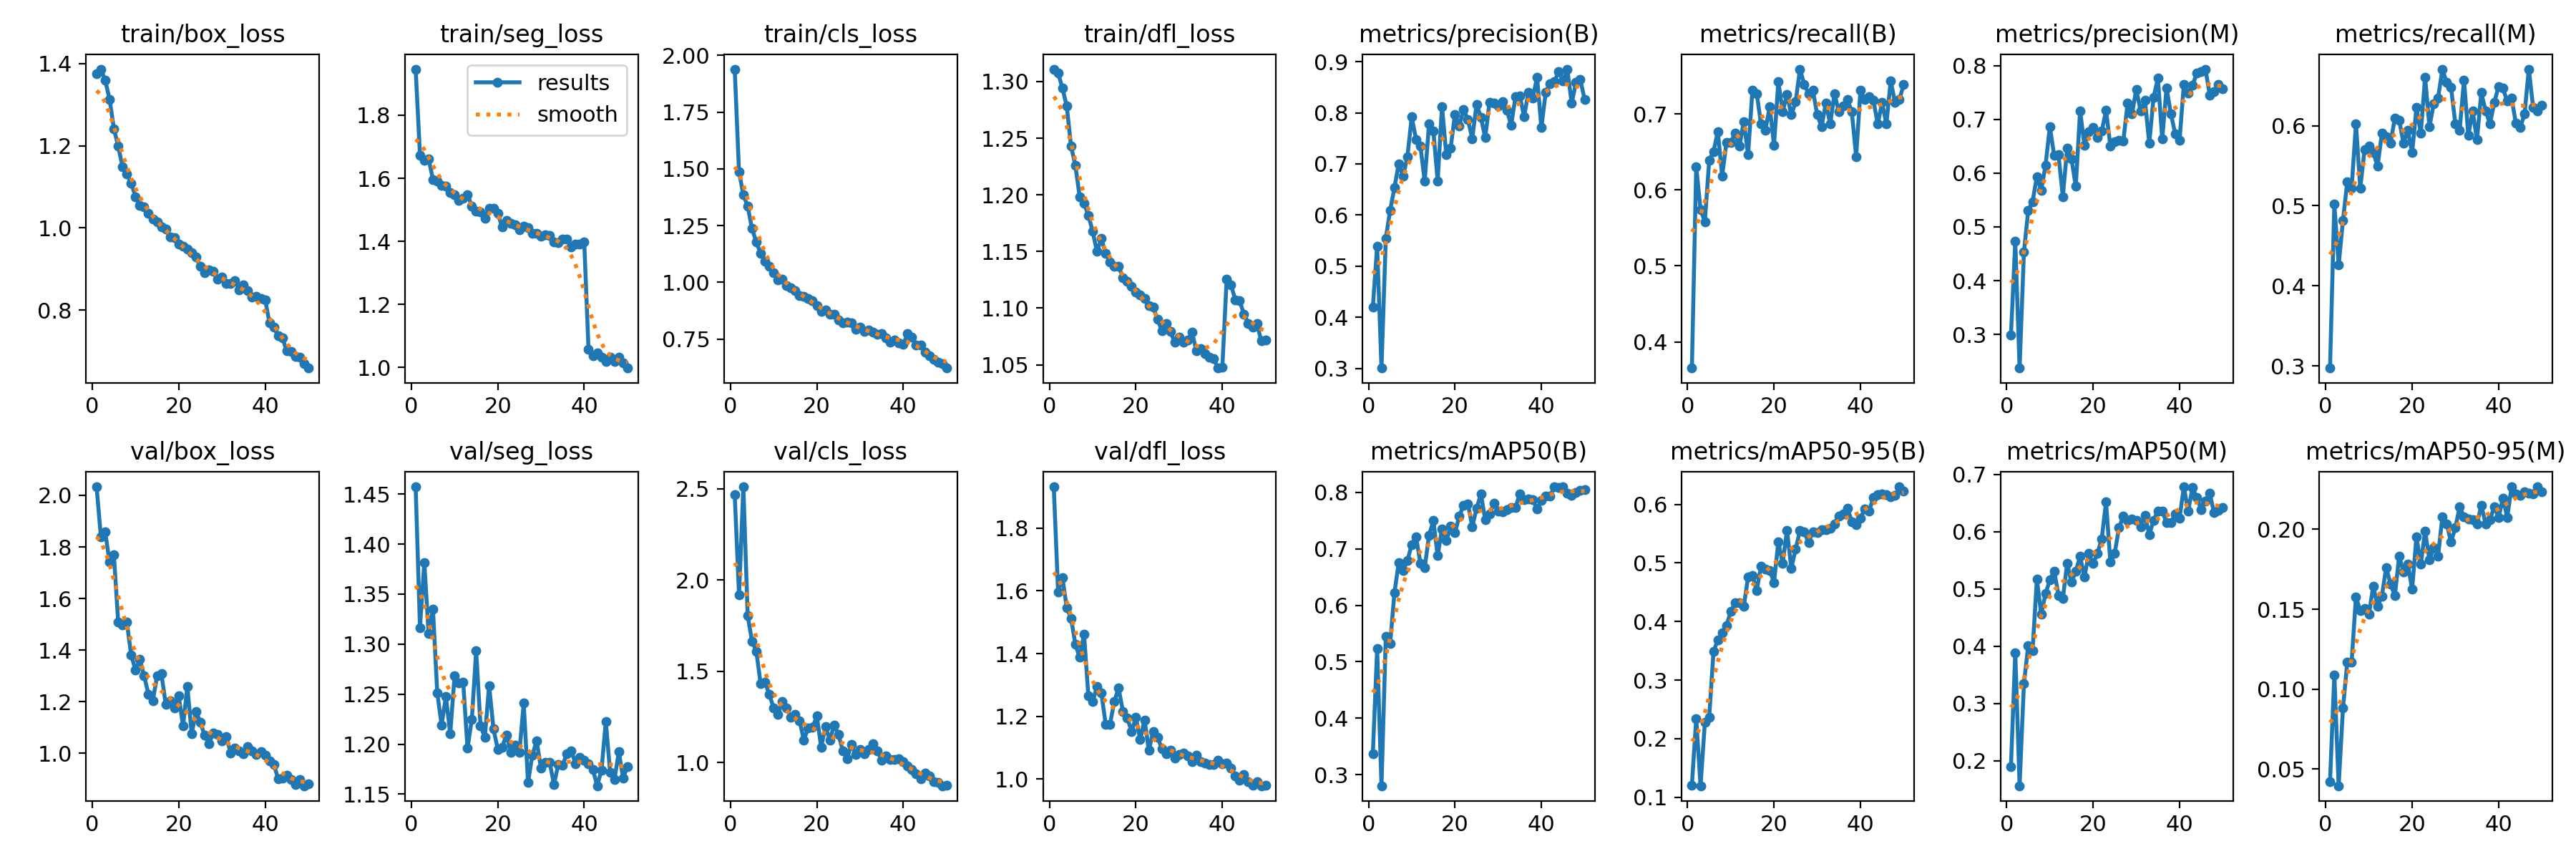

Values plotted in this chart, from the file beside it:
epoch, time, train/box_loss, train/seg_loss, train/cls_loss, train/dfl_loss, metrics/precision(B), metrics/recall(B), metrics/mAP50(B), metrics/mAP50-95(B), metrics/precision(M), metrics/recall(M), metrics/mAP50(M), metrics/mAP50-95(M), val/box_loss, val/seg_loss, val/cls_loss, val/dfl_loss, lr/pg0, lr/pg1, lr/pg2
1, 41.51, 1.375, 1.946, 1.939, 1.311, 0.4199, 0.3655, 0.3366, 0.1206, 0.2988, 0.2972, 0.1905, 0.04209, 2.033, 1.457, 2.467, 1.932, 0.0006638, 0.0006638, 0.0006638
2, 80.19, 1.387, 1.673, 1.486, 1.308, 0.5386, 0.6305, 0.5233, 0.2343, 0.4733, 0.502, 0.3891, 0.109, 1.838, 1.317, 1.919, 1.597, 0.001304, 0.001304, 0.001304
3, 118.2, 1.359, 1.656, 1.386, 1.294, 0.3005, 0.5743, 0.2802, 0.1196, 0.2375, 0.4257, 0.1565, 0.03957, 1.858, 1.382, 2.511, 1.642, 0.001918, 0.001918, 0.001918
4, 155.7, 1.313, 1.661, 1.334, 1.278, 0.5544, 0.5582, 0.5442, 0.2276, 0.4535, 0.4819, 0.3347, 0.0881, 1.741, 1.311, 1.805, 1.547, 0.001881, 0.001881, 0.001881
5, 193, 1.242, 1.597, 1.236, 1.243, 0.609, 0.6385, 0.5322, 0.2366, 0.5304, 0.5301, 0.4014, 0.1169, 1.769, 1.335, 1.666, 1.513, 0.001842, 0.001842, 0.001842
6, 230.8, 1.199, 1.59, 1.178, 1.226, 0.6535, 0.6506, 0.6221, 0.3484, 0.547, 0.5221, 0.3921, 0.1169, 1.509, 1.251, 1.61, 1.429, 0.001802, 0.001802, 0.001802
7, 268.6, 1.149, 1.578, 1.126, 1.198, 0.7007, 0.6768, 0.6761, 0.369, 0.5934, 0.6024, 0.5172, 0.1577, 1.498, 1.219, 1.432, 1.388, 0.001762, 0.001762, 0.001762
8, 305.6, 1.131, 1.576, 1.092, 1.192, 0.6757, 0.6185, 0.6613, 0.3805, 0.5682, 0.5221, 0.4557, 0.149, 1.508, 1.247, 1.441, 1.462, 0.001723, 0.001723, 0.001723
9, 343.1, 1.109, 1.556, 1.071, 1.182, 0.7142, 0.6626, 0.679, 0.3933, 0.6146, 0.5703, 0.4919, 0.1506, 1.382, 1.21, 1.374, 1.265, 0.001683, 0.001683, 0.001683
10, 380.8, 1.076, 1.547, 1.042, 1.168, 0.792, 0.6626, 0.7077, 0.4173, 0.6859, 0.5743, 0.5156, 0.1467, 1.322, 1.268, 1.3, 1.247, 0.001644, 0.001644, 0.001644
11, 418, 1.054, 1.53, 1.009, 1.15, 0.748, 0.6747, 0.7217, 0.4315, 0.6325, 0.5668, 0.5314, 0.1645, 1.364, 1.261, 1.265, 1.294, 0.001604, 0.001604, 0.001604
12, 455.4, 1.052, 1.537, 1.012, 1.161, 0.7351, 0.6576, 0.6747, 0.4322, 0.6338, 0.5492, 0.4891, 0.152, 1.3, 1.262, 1.333, 1.275, 0.001564, 0.001564, 0.001564
13, 493.4, 1.036, 1.548, 0.984, 1.149, 0.6665, 0.6902, 0.6661, 0.4255, 0.5563, 0.5904, 0.4829, 0.1582, 1.229, 1.196, 1.299, 1.175, 0.001525, 0.001525, 0.001525
14, 531.2, 1.022, 1.511, 0.9756, 1.141, 0.7778, 0.6467, 0.7241, 0.4758, 0.6458, 0.5864, 0.545, 0.1762, 1.203, 1.225, 1.247, 1.174, 0.001485, 0.001485, 0.001485
15, 568, 1.014, 1.496, 0.9637, 1.137, 0.765, 0.7309, 0.7497, 0.4784, 0.6266, 0.5783, 0.5116, 0.1657, 1.302, 1.293, 1.265, 1.246, 0.001446, 0.001446, 0.001446
16, 605.9, 1.003, 1.493, 0.9411, 1.137, 0.6669, 0.7269, 0.6878, 0.4533, 0.5755, 0.6097, 0.5309, 0.1585, 1.309, 1.219, 1.23, 1.29, 0.001406, 0.001406, 0.001406
17, 645.3, 0.9965, 1.473, 0.939, 1.127, 0.8124, 0.6867, 0.7356, 0.4944, 0.7158, 0.607, 0.5568, 0.1832, 1.189, 1.207, 1.124, 1.215, 0.001366, 0.001366, 0.001366
18, 682.9, 0.9784, 1.505, 0.9285, 1.123, 0.7181, 0.6787, 0.7143, 0.4897, 0.6519, 0.5783, 0.5205, 0.1732, 1.203, 1.259, 1.191, 1.195, 0.001327, 0.001327, 0.001327
19, 719.9, 0.9763, 1.505, 0.9193, 1.119, 0.731, 0.7095, 0.7396, 0.4875, 0.6774, 0.5944, 0.5616, 0.1783, 1.177, 1.215, 1.194, 1.152, 0.001287, 0.001287, 0.001287
20, 757.1, 0.9611, 1.489, 0.8979, 1.114, 0.7968, 0.6586, 0.7282, 0.4668, 0.685, 0.5663, 0.5445, 0.1625, 1.223, 1.195, 1.256, 1.196, 0.001248, 0.001248, 0.001248
21, 795.3, 0.9551, 1.445, 0.8706, 1.112, 0.7747, 0.743, 0.758, 0.536, 0.6658, 0.6225, 0.5618, 0.1953, 1.107, 1.197, 1.086, 1.125, 0.001208, 0.001208, 0.001208
22, 833.4, 0.948, 1.465, 0.8787, 1.109, 0.8064, 0.7025, 0.777, 0.4994, 0.6776, 0.5904, 0.5875, 0.1781, 1.259, 1.209, 1.197, 1.189, 0.001168, 0.001168, 0.001168
23, 871.6, 0.9392, 1.457, 0.8594, 1.102, 0.7868, 0.7261, 0.7799, 0.5554, 0.7168, 0.6607, 0.6516, 0.1988, 1.076, 1.192, 1.123, 1.091, 0.001129, 0.001129, 0.001129
24, 909.4, 0.9291, 1.454, 0.8577, 1.101, 0.7495, 0.6988, 0.739, 0.4911, 0.6504, 0.5984, 0.5468, 0.1808, 1.163, 1.199, 1.206, 1.151, 0.001089, 0.001089, 0.001089
25, 949.8, 0.9059, 1.436, 0.8334, 1.09, 0.8167, 0.7158, 0.7713, 0.5234, 0.6587, 0.6277, 0.5622, 0.1883, 1.12, 1.192, 1.155, 1.133, 0.00105, 0.00105, 0.00105
26, 988.8, 0.8904, 1.448, 0.8224, 1.08, 0.7915, 0.759, 0.7974, 0.5552, 0.6612, 0.6348, 0.6069, 0.1832, 1.07, 1.241, 1.066, 1.097, 0.00101, 0.00101, 0.00101
27, 1028, 0.8987, 1.443, 0.8237, 1.086, 0.7512, 0.739, 0.7514, 0.5525, 0.6599, 0.6701, 0.6271, 0.2079, 1.038, 1.162, 1.023, 1.08, 0.0009704, 0.0009704, 0.0009704
28, 1067, 0.8943, 1.425, 0.8214, 1.079, 0.8209, 0.7269, 0.7611, 0.5351, 0.7308, 0.654, 0.6201, 0.2035, 1.08, 1.189, 1.1, 1.092, 0.0009308, 0.0009308, 0.0009308
29, 1110, 0.8754, 1.425, 0.7928, 1.07, 0.8188, 0.7309, 0.7802, 0.5534, 0.7096, 0.6477, 0.6216, 0.192, 1.075, 1.203, 1.046, 1.066, 0.0008912, 0.0008912, 0.0008912
30, 1149, 0.8798, 1.416, 0.8033, 1.074, 0.8132, 0.6988, 0.7666, 0.5522, 0.756, 0.6024, 0.6195, 0.201, 1.049, 1.176, 1.072, 1.079, 0.0008516, 0.0008516, 0.0008516
31, 1188, 0.8644, 1.42, 0.7841, 1.07, 0.8214, 0.6835, 0.7656, 0.5566, 0.715, 0.5945, 0.6079, 0.214, 1.065, 1.182, 1.049, 1.082, 0.000812, 0.000812, 0.000812
32, 1228, 0.8646, 1.419, 0.7886, 1.072, 0.8054, 0.7146, 0.7689, 0.557, 0.735, 0.6571, 0.6285, 0.2078, 1.003, 1.182, 1.072, 1.074, 0.0007724, 0.0007724, 0.0007724
33, 1267, 0.8716, 1.397, 0.7816, 1.078, 0.7758, 0.6867, 0.7736, 0.5596, 0.6552, 0.5876, 0.5952, 0.2062, 1.02, 1.16, 1.105, 1.055, 0.0007328, 0.0007328, 0.0007328
34, 1306, 0.8492, 1.395, 0.7708, 1.062, 0.8311, 0.7269, 0.7733, 0.567, 0.7412, 0.6185, 0.6197, 0.206, 1.011, 1.18, 1.064, 1.076, 0.0006932, 0.0006932, 0.0006932
35, 1346, 0.8618, 1.406, 0.774, 1.064, 0.8333, 0.7025, 0.7974, 0.5801, 0.7761, 0.5823, 0.6365, 0.2031, 0.9972, 1.179, 1.013, 1.055, 0.0006536, 0.0006536, 0.0006536
36, 1385, 0.848, 1.406, 0.7553, 1.06, 0.7928, 0.7108, 0.787, 0.5836, 0.6635, 0.6413, 0.6355, 0.215, 1.027, 1.191, 1.037, 1.051, 0.000614, 0.000614, 0.000614
37, 1424, 0.8308, 1.382, 0.7356, 1.057, 0.8403, 0.7186, 0.7885, 0.5937, 0.7583, 0.6185, 0.616, 0.2033, 1.011, 1.193, 1.018, 1.046, 0.0005744, 0.0005744, 0.0005744
38, 1464, 0.8336, 1.39, 0.747, 1.055, 0.8285, 0.7028, 0.7872, 0.5704, 0.7101, 0.6024, 0.6154, 0.2059, 0.9965, 1.18, 1.018, 1.045, 0.0005348, 0.0005348, 0.0005348
39, 1504, 0.8287, 1.391, 0.7344, 1.047, 0.8698, 0.644, 0.7704, 0.5658, 0.6732, 0.6288, 0.6304, 0.2142, 1.006, 1.187, 1.021, 1.06, 0.0004952, 0.0004952, 0.0004952
40, 1542, 0.8253, 1.399, 0.7257, 1.048, 0.7708, 0.7309, 0.7854, 0.5766, 0.6607, 0.6492, 0.6232, 0.2073, 0.9931, 1.184, 1.006, 1.047, 0.0004556, 0.0004556, 0.0004556
41, 1617, 0.769, 1.056, 0.7744, 1.125, 0.8407, 0.7189, 0.7938, 0.5919, 0.7649, 0.6466, 0.6783, 0.2195, 0.971, 1.18, 0.9826, 1.05, 0.000416, 0.000416, 0.000416
42, 1656, 0.7576, 1.037, 0.7592, 1.121, 0.8566, 0.7229, 0.7929, 0.5883, 0.7485, 0.6305, 0.6362, 0.2075, 0.9579, 1.175, 0.9608, 1.036, 0.0003764, 0.0003764, 0.0003764
43, 1694, 0.7376, 1.046, 0.7247, 1.107, 0.8604, 0.7178, 0.8098, 0.612, 0.7634, 0.6349, 0.6766, 0.2263, 0.9022, 1.158, 0.9376, 1.01, 0.0003368, 0.0003368, 0.0003368
44, 1733, 0.7316, 1.033, 0.7245, 1.106, 0.8809, 0.6867, 0.8089, 0.6165, 0.7855, 0.6031, 0.6595, 0.2219, 0.9038, 1.174, 0.9117, 0.9961, 0.0002972, 0.0002972, 0.0002972
45, 1772, 0.7004, 1.02, 0.6927, 1.095, 0.8628, 0.7149, 0.8096, 0.6181, 0.7882, 0.5977, 0.6389, 0.2213, 0.9144, 1.223, 0.9423, 1.013, 0.0002576, 0.0002576, 0.0002576
46, 1811, 0.6994, 1.032, 0.6757, 1.086, 0.8855, 0.6867, 0.7985, 0.616, 0.7933, 0.6145, 0.6539, 0.2235, 0.8982, 1.171, 0.9293, 0.9906, 0.000218, 0.000218, 0.000218
47, 1850, 0.6875, 1.02, 0.662, 1.083, 0.8187, 0.7438, 0.7953, 0.6125, 0.7454, 0.6707, 0.6665, 0.2227, 0.8797, 1.165, 0.8969, 0.9795, 0.0001784, 0.0001784, 0.0001784
48, 1890, 0.6858, 1.032, 0.6482, 1.086, 0.8592, 0.7149, 0.7998, 0.6151, 0.7515, 0.6225, 0.6331, 0.222, 0.8978, 1.192, 0.8934, 0.9902, 0.0001388, 0.0001388, 0.0001388
49, 1929, 0.6689, 1.013, 0.6411, 1.071, 0.8647, 0.7186, 0.8036, 0.6299, 0.7644, 0.6185, 0.637, 0.2266, 0.8747, 1.166, 0.8738, 0.9782, 9.92e-05, 9.92e-05, 9.92e-05
50, 1970, 0.6587, 0.9979, 0.6222, 1.072, 0.8263, 0.739, 0.8053, 0.6229, 0.757, 0.6255, 0.6423, 0.2233, 0.8821, 1.178, 0.8764, 0.9792, 5.96e-05, 5.96e-05, 5.96e-05
